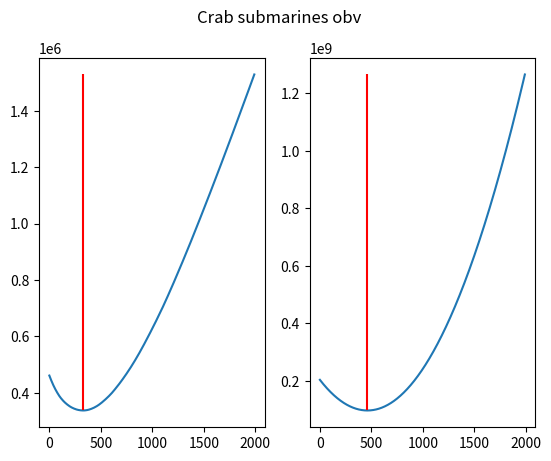

Source code (Python):
import matplotlib.pyplot as plt
import numpy as np


ex_07 = [16, 1, 2, 0, 4, 2, 7, 1, 2, 14]
input_07 = [1101, 1, 29, 67, 1102, 0, 1, 65, 1008, 65, 35, 66, 1005, 66, 28, 1, 67, 65, 20, 4, 0, 1001, 65, 1, 65, 1106,
            0, 8, 99, 35, 67, 101, 99, 105, 32, 110, 39, 101, 115, 116, 32, 112, 97, 115, 32, 117, 110, 101, 32, 105,
            110, 116, 99, 111, 100, 101, 32, 112, 114, 111, 103, 114, 97, 109, 10, 106, 684, 36, 657, 427, 156, 197, 56,
            205, 1104, 170, 307, 291, 88, 330, 12, 24, 1128, 440, 1099, 1523, 936, 198, 266, 1257, 874, 196, 912, 335,
            46, 320, 666, 132, 1035, 145, 877, 1484, 222, 690, 479, 386, 59, 101, 765, 506, 27, 250, 478, 609, 807,
            1566, 317, 138, 1390, 245, 1178, 211, 64, 714, 510, 256, 430, 371, 182, 464, 398, 1749, 57, 1023, 4, 891,
            1177, 459, 171, 236, 1, 34, 106, 744, 1766, 51, 8, 256, 571, 290, 462, 852, 56, 372, 612, 2, 688, 33, 452,
            1182, 739, 696, 123, 469, 583, 77, 40, 191, 416, 1470, 1153, 459, 848, 228, 677, 1203, 8, 70, 1302, 207, 21,
            913, 9, 855, 47, 81, 188, 354, 700, 1169, 1199, 620, 197, 41, 138, 1825, 466, 387, 1124, 595, 457, 1231, 3,
            61, 292, 120, 98, 846, 893, 97, 142, 673, 429, 797, 139, 193, 83, 586, 1726, 201, 365, 415, 63, 525, 277,
            335, 1347, 304, 995, 378, 1884, 185, 331, 69, 351, 134, 972, 262, 208, 21, 108, 1385, 143, 264, 287, 625,
            657, 90, 345, 578, 569, 280, 604, 335, 453, 773, 39, 79, 13, 431, 245, 760, 433, 167, 608, 409, 655, 796,
            611, 45, 1167, 312, 439, 1106, 420, 365, 431, 169, 147, 567, 20, 401, 699, 356, 56, 35, 1233, 975, 105, 29,
            787, 618, 404, 179, 469, 284, 304, 140, 50, 283, 774, 957, 455, 1651, 1, 308, 936, 502, 313, 218, 62, 51, 1,
            255, 224, 64, 299, 546, 4, 23, 100, 868, 641, 331, 1810, 399, 272, 105, 156, 1031, 894, 783, 775, 1823, 211,
            209, 1375, 64, 897, 1083, 367, 14, 516, 311, 86, 50, 716, 1671, 515, 755, 83, 490, 386, 1015, 359, 620, 192,
            921, 1257, 606, 853, 1196, 1304, 92, 1442, 89, 33, 689, 832, 139, 308, 140, 424, 300, 97, 67, 1102, 138,
            1166, 753, 53, 274, 236, 245, 567, 205, 368, 1108, 253, 893, 151, 211, 736, 194, 779, 344, 152, 533, 869,
            849, 259, 794, 93, 1092, 301, 51, 350, 909, 499, 349, 242, 1014, 55, 813, 613, 75, 211, 1039, 1310, 626,
            1440, 381, 904, 25, 1625, 491, 54, 584, 465, 79, 1146, 60, 476, 476, 111, 1350, 721, 283, 1102, 276, 41,
            1111, 221, 890, 223, 639, 571, 346, 150, 399, 400, 140, 720, 0, 196, 128, 1125, 610, 339, 1034, 490, 979,
            1328, 32, 505, 567, 92, 76, 377, 239, 62, 12, 19, 1265, 857, 182, 781, 834, 682, 802, 201, 313, 20, 165, 71,
            21, 108, 961, 1190, 1257, 434, 1223, 208, 488, 93, 19, 96, 29, 205, 264, 1586, 142, 818, 569, 42, 79, 475,
            42, 1079, 303, 117, 1569, 4, 422, 750, 142, 454, 116, 3, 1628, 933, 1408, 274, 200, 393, 544, 717, 382, 65,
            53, 522, 71, 842, 971, 1288, 128, 590, 46, 882, 1568, 811, 134, 23, 6, 562, 450, 43, 821, 96, 12, 771, 23,
            232, 720, 134, 188, 1394, 4, 1365, 134, 44, 1896, 1, 194, 83, 474, 101, 11, 429, 309, 825, 80, 322, 295,
            1009, 142, 198, 58, 13, 647, 334, 382, 334, 1364, 106, 206, 479, 282, 683, 379, 86, 381, 1407, 146, 1470,
            93, 465, 588, 110, 750, 1118, 744, 171, 103, 594, 79, 1075, 0, 501, 63, 792, 293, 18, 1316, 1510, 143, 406,
            344, 453, 28, 341, 178, 11, 76, 1366, 1085, 32, 1536, 1722, 190, 17, 378, 166, 531, 818, 921, 211, 130, 171,
            689, 170, 478, 278, 587, 335, 135, 652, 41, 155, 715, 109, 144, 867, 847, 1072, 335, 537, 50, 94, 168, 51,
            327, 78, 182, 372, 115, 70, 798, 473, 470, 523, 271, 1028, 1048, 607, 469, 40, 91, 1064, 209, 1759, 38, 994,
            781, 602, 80, 31, 387, 356, 494, 373, 44, 10, 379, 62, 174, 96, 1628, 875, 911, 6, 692, 502, 161, 329, 595,
            368, 1697, 42, 179, 987, 65, 1091, 343, 657, 84, 184, 98, 926, 208, 728, 698, 269, 165, 99, 856, 410, 167,
            339, 884, 258, 502, 50, 158, 252, 331, 1653, 107, 32, 382, 1140, 105, 19, 1433, 32, 827, 5, 826, 1, 1000,
            95, 562, 153, 431, 158, 550, 39, 294, 91, 95, 165, 8, 51, 243, 1087, 1290, 597, 688, 839, 332, 61, 41, 321,
            11, 217, 150, 1282, 596, 577, 590, 398, 383, 1875, 88, 111, 1357, 315, 28, 1344, 179, 1072, 161, 613, 393,
            222, 421, 492, 445, 1090, 234, 154, 78, 440, 856, 492, 1517, 351, 1162, 48, 220, 8, 72, 597, 350, 127, 562,
            1510, 488, 177, 547, 32, 82, 111, 47, 0, 137, 264, 14, 327, 46, 908, 505, 518, 30, 866, 16, 315, 58, 708,
            1776, 233, 604, 1364, 630, 215, 1684, 1949, 628, 118, 626, 33, 150, 4, 1183, 533, 50, 501, 942, 43, 345, 52,
            473, 684, 69, 608, 32, 38, 992, 6, 751, 1106, 523, 93, 418, 297, 608, 378, 1846, 32, 597, 1341, 89, 412,
            552, 265, 143, 164, 113, 48, 1181, 1352, 1066, 1128, 686, 670, 639, 159, 177, 120, 761, 632, 129, 7, 1098,
            623, 2, 442, 276, 595, 39, 314, 959, 114, 1990, 235, 1025, 50, 1547, 196, 23, 476, 822, 365, 430, 31, 759,
            2, 95, 27, 615, 395, 814, 131, 63, 79, 503, 248, 261, 40, 369, 1673, 53, 130, 910, 573, 28, 237, 1073, 133,
            107, 509, 222, 1517, 441, 528, 727, 408, 234, 216, 549, 7, 345, 1557, 1194, 372, 271, 219, 268, 243, 478,
            253, 2, 209, 278, 1200, 1272, 779, 8, 161, 417, 263, 131, 798, 791, 58, 566, 464, 1109, 370, 448, 1166, 452,
            1248, 379, 848, 1212, 280, 444, 139, 145]


# inpout = np.array(ex_07)
inpout = np.array(input_07)
x = np.arange(np.min(inpout), np.max(inpout) + 1)
distances = []
fuel_cons = []

for pos in x:
    dist = 0
    fuel = 0
    for crab in inpout:
        delta = abs(crab - pos)
        dist += delta
        fuel += delta * (delta + 1) / 2
    distances.append(dist)
    fuel_cons.append(fuel)

distances = np.array(distances)
fuel_cons = np.array(fuel_cons)
minimum_1 = np.min(distances)
x_min_1 = np.argmin(distances)
minimum_2 = np.min(fuel_cons)
x_min_2 = np.argmin(fuel_cons)

print("Consammation minimale de fuel : {}".format(minimum_1))
print("Position d'allignement : {}".format(x_min_1))

print("Consammation minimale de fuel part 2 : {}".format(minimum_2))
print("Position d'allignement part 2 : {}".format(x_min_2))

fig, (ax1, ax2) = plt.subplots(1, 2)
fig.suptitle('Crab submarines obv')
ax1.plot(x, distances)
ax2.plot(x, fuel_cons)

#ax1.xlabel('Allignement Covergence')
#ax1.ylabel('Fuel used')
bottom, high = np.min(distances) - 1, np.max(distances) + 1
ax1.set()
#ax1.ylim((bottom, high))
ax1.vlines(x_min_1, bottom, high, colors='r')

#ax2.xlabel('Allignement Covergence')
#ax2.ylabel('Fuel used')
bottom, high = np.min(fuel_cons) - 1, np.max(fuel_cons) + 1
#ax2.ylim((bottom, high))
ax2.vlines(x_min_2, bottom, high, colors='r')

# plt.text(x_min + 0.5, high - 5, "Fuel consommation : {}".format(minimum))
plt.show()